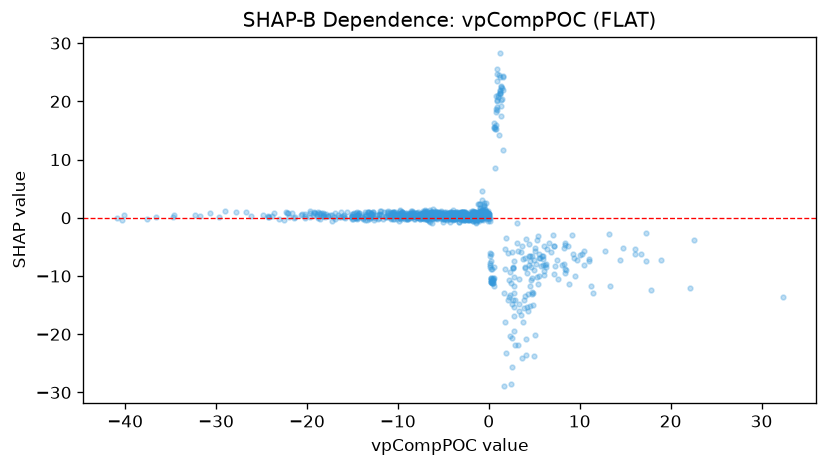

The data file committed next to this chart (first rows):
feature_value, shap_value
8.339, -9.426
22.54, -3.802
32.31, -13.62
22.13, -12.01
17.81, -12.4
1.746, -5.425
2.511, -5.946
11.46, -12.85
2.667, -8.398
-9.537, 1.036
-9.913, 0.7147
-21.98, 0.2048
-24.16, 0.1395
-14.55, 0.1042
-18.07, 0.1409
-6.926, 0.5787
-8.864, 0.665
-12.26, 0.5061
-3.466, 0.6777
-0.4075, 0.464
-1.648, 0.8862
3.351, -16.01
3.609, -4.826
4.067, -3.575
0.298, -10.6
5.812, -6.553
4.724, -10.26
5.034, -20.09
-1.169, 0.233
-1.39, 0.2117
-6.978, 0.8024
-9.513, 0.3878
-17.66, 0.2781
-23.12, -0.2095
0.3126, -11.22
-15.88, 0.1354
-7.063, 0.2033
-10.07, 0.1708
0.2588, -10.95
-3.765, 0.1463
-8.009, 0.1119
-8.545, 0.2943
7.127, -4.909
-6.641, -0.3005
-9.608, 0.2233
-2.936, 1.032
-9.042, 0.598
-1.673, 0.5244
-2.062, 0.3655
0.8552, 19.01
-7.888, 0.05835
-2.022, 0.7352
-0.5664, 1.056
-4.559, 0.358
-5.516, 0.2707
-7.678, 0.2033
-8.436, 1.126
-8.543, 0.5153
16.76, -6.264
13.36, -11.73
... 990 more rows
